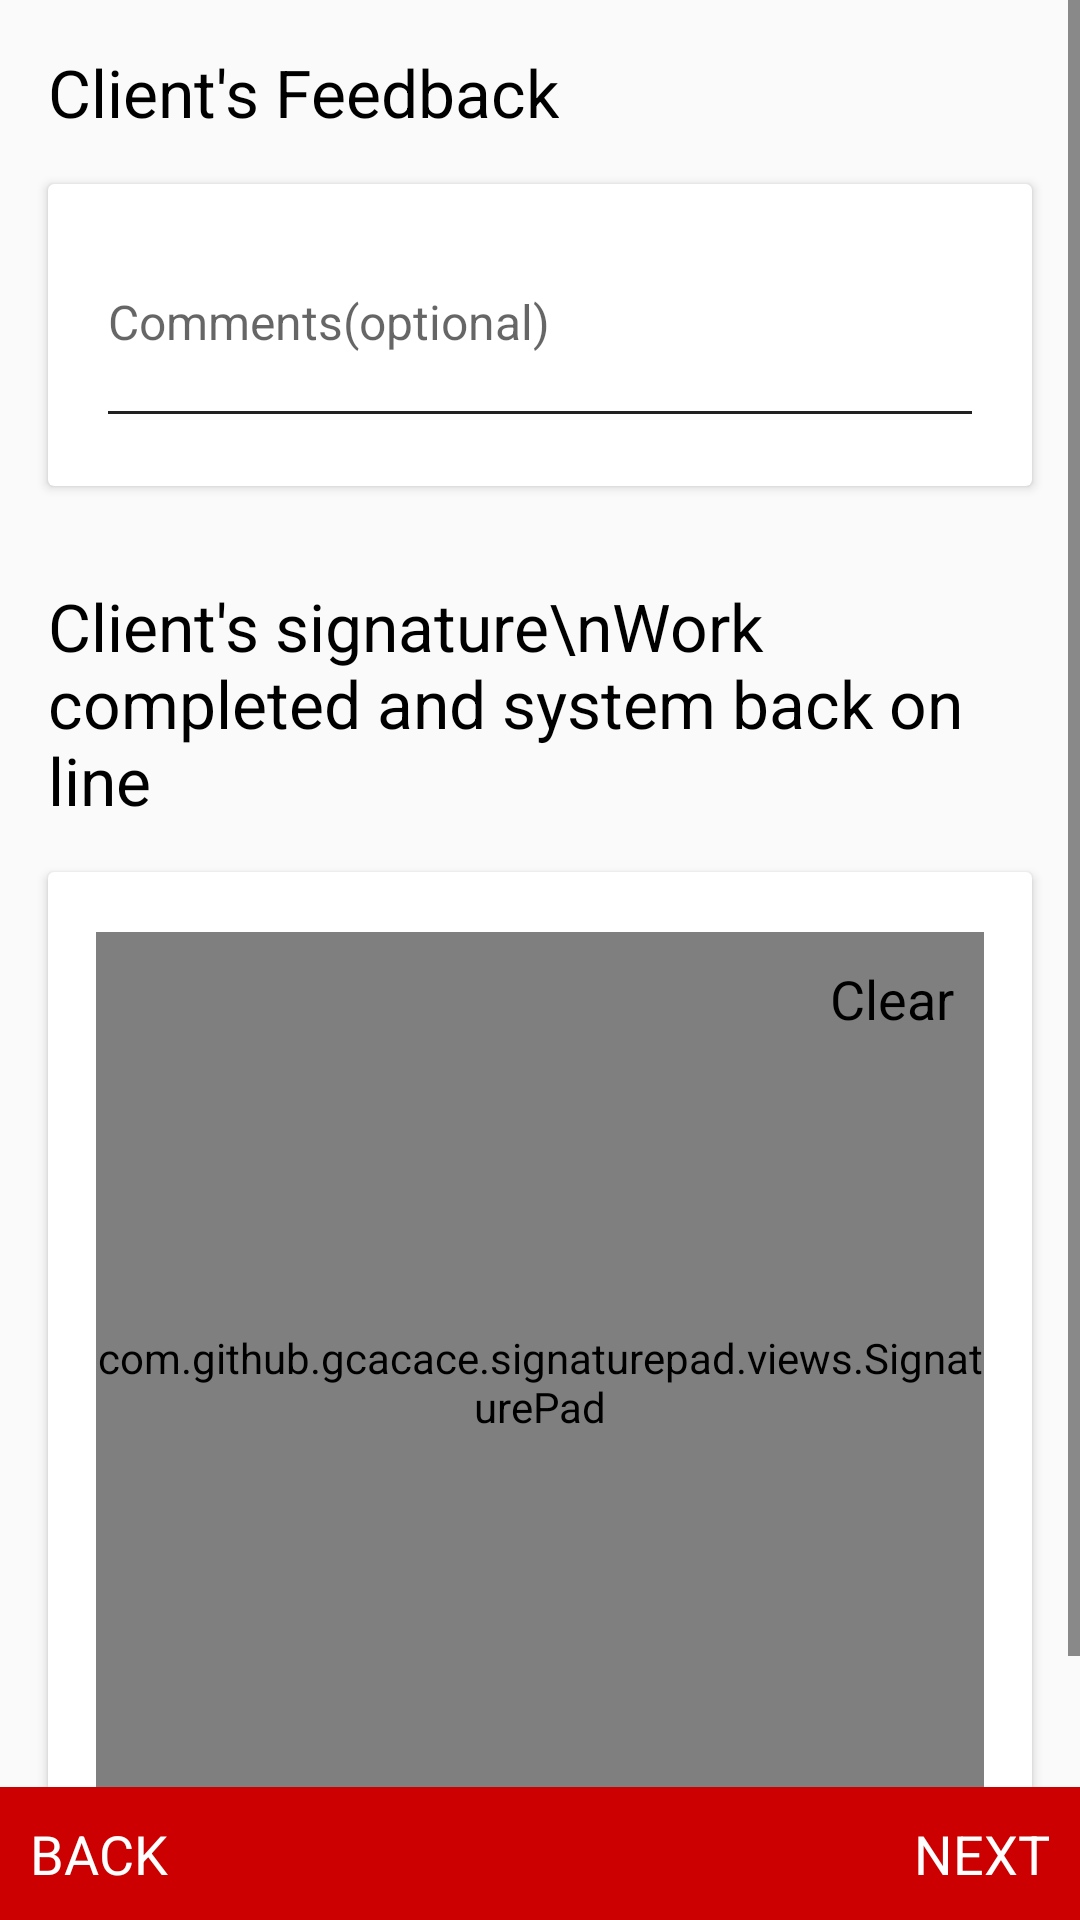

Reconstruct the res/layout file that produces this screen, plus the resources it refers to.
<!-- AndroidManifest.xml: application theme AppTheme -->
<!-- res/layout/fragment_form15.xml -->
<LinearLayout xmlns:android="http://schemas.android.com/apk/res/android"
    xmlns:tools="http://schemas.android.com/tools"
    xmlns:app="http://schemas.android.com/apk/res-auto"
    android:layout_width="match_parent"
    android:layout_height="match_parent"
    android:orientation="vertical"

    tools:context=".fragment.Form_1.Form14">

    <ScrollView

        android:layout_width="match_parent"
        android:layout_height="0dp"
        android:layout_weight="1">


        <LinearLayout

            android:orientation="vertical"

            android:layout_width="match_parent"
            android:layout_height="wrap_content">



            <TextView

                android:layout_marginTop="16dp"
                android:textSize="22sp"
                android:textColor="#000"
                android:layout_marginLeft="16dp"
                android:text="Client's Feedback"
                android:layout_width="wrap_content"
                android:layout_height="wrap_content" />
            <android.support.v7.widget.CardView
                android:layout_margin="16dp"
                android:background="#fff"
                android:layout_width="match_parent"
                android:layout_height="wrap_content"
                >
                <LinearLayout
                    android:padding="16dp"
                    android:orientation="vertical"

                    android:layout_width="match_parent"
                    android:layout_height="wrap_content">

                    <android.support.design.widget.TextInputLayout

                        android:layout_width="match_parent"
                        android:layout_height="wrap_content">
                        <EditText


                            android:id="@+id/customerFeedBack"
                            android:gravity="left|top"
                            android:textColor="#000"
                            android:textSize="16sp"
                            android:textColorHint="#787878"
                            android:hint="Comments(optional)"
                            android:layout_width="match_parent"
                            android:minLines="2"
                            android:layout_height="wrap_content" /></android.support.design.widget.TextInputLayout>

                </LinearLayout>
            </android.support.v7.widget.CardView>

            <TextView
                android:layout_marginTop="16dp"
                android:textSize="22sp"
                android:textColor="#000"
                android:layout_marginLeft="16dp"
                android:text="Client's signature\nWork completed and system back on line"

                android:layout_width="wrap_content"
                android:layout_height="wrap_content" />
            <android.support.v7.widget.CardView
                android:layout_margin="16dp"
                android:background="#fff"
                android:layout_width="match_parent"
                android:layout_height="wrap_content"
                >
                <LinearLayout
                    android:padding="16dp"
                    android:orientation="vertical"

                    android:layout_width="match_parent"
                    android:layout_height="wrap_content">
                    <FrameLayout
                        android:layout_width="match_parent"
                        android:layout_height="match_parent"
                        android:layout_marginTop="4dp"
                        >
                        <com.github.gcacace.signaturepad.views.SignaturePad
                            android:id="@+id/signature_pad"
                            android:layout_width="match_parent"
                            android:layout_height="300dp"

                            app:penColor="@android:color/black"
                            />
                        <TextView
                            android:id="@+id/btnClear"
                            android:layout_width="wrap_content"
                            android:layout_height="wrap_content"
                            android:layout_gravity="right"
                            android:padding="10dp"
                            android:text="Clear"
                            android:textColor="@color/colorAccent"
                            android:textSize="18sp"/>
                    </FrameLayout>
                </LinearLayout>
            </android.support.v7.widget.CardView>
        </LinearLayout>
    </ScrollView>

    <RelativeLayout
        android:layout_gravity="bottom"
        android:background="@color/primaryColorDark"
        android:layout_width="match_parent"
        android:layout_height="wrap_content">
        <TextView
            android:id="@+id/back"
            android:layout_alignParentLeft="true"
            android:text="BACK"
            android:padding="10dp"
            android:textColor="#fff"
            android:textSize="18sp"
            android:layout_width="wrap_content"
            android:layout_height="wrap_content" />
        <TextView
            android:id="@+id/next"
            android:layout_alignParentRight="true"
            android:text="NEXT"
            android:padding="10dp"
            android:textColor="#fff"
            android:textSize="18sp"
            android:layout_width="wrap_content"
            android:layout_height="wrap_content" />
    </RelativeLayout>

</LinearLayout>
<!-- resources referenced by this layout -->
<resources>
  <color name="colorAccent">#000</color>
  <color name="primaryColorDark">#cc0000</color>
  <style name="AppTheme" parent="AppTheme.Base">
  
      </style>
  <style name="AppTheme.Base" parent="Theme.AppCompat.Light.NoActionBar">
  
          <item name="colorPrimary">@color/primaryColor</item>
          <item name="colorPrimaryDark">@color/primaryColorDark</item>
          <item name="colorAccent">@color/colorAccent</item>
          <item name="android:textColorPrimary">@color/colorTextPrimary</item>
          <item name="android:textColorSecondary">@color/colorTextSecondary</item>
          <item name="drawerArrowStyle">@style/DrawerArrowStyle</item>
      </style>
  <color name="primaryColor">#cc0000</color>
  <color name="colorTextPrimary">#212121</color>
  <color name="colorTextSecondary">#212121</color>
  <style name="DrawerArrowStyle" parent="Widget.AppCompat.DrawerArrowToggle">
          <item name="spinBars">true</item>
          <item name="color">@android:color/white</item>
      </style>
</resources>
